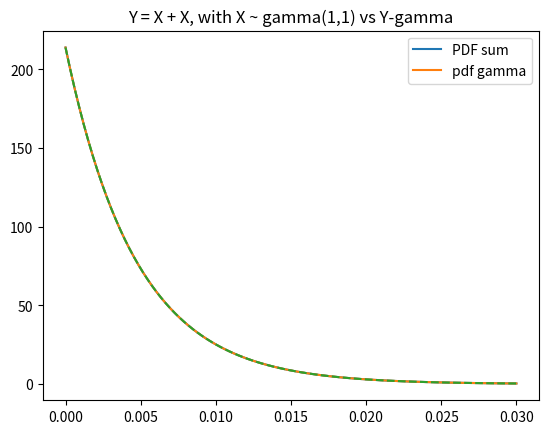

The matplotlib source for this figure:
from scipy.special import gamma
from scipy import stats
import numpy as np

import matplotlib.pyplot as plt

bs = [.25*1./54, .75*1./160]
b1 = min(bs)

ass = [0.25*1.,0.75*1.]


def C(a, b, b1, n):
	prod = 1
	for i in range(n):
		prod *= (b1/(b[i]))**(a[i])
	return prod


def dk(k, a, b, b1, n):
	if k == 0:
		return 1
	d_k = 0
	for i in np.arange(1,k+1):
		d_k += i*g(i, a, b, b1, n)*dk(k-i,  a, b, b1, n)

	d_k = (1/k)*d_k
	return d_k


def g(k, a, b, b1,n):
	s = 0
	for i in np.arange(1,n+1):
		s += (a[i-1]*(1-b1/(b[i-1]))**k)/k
	return s

def rho(a):
	return sum(a)

def pdf(Y,a,b,b1,n):
	val = 0
	Cs = C(a,b,b1,n)
	for k in np.arange(0, 10):
		# print "dk: %.2f" % dk(k, a, b, b1, n)
		# print "Y**(ss):%.2f" % Y**(rho(a)+k-1)
		# print "exp: %.10f" % np.exp(-Y/b1)
		# print gamma(rho(a)+k)*b1**(rho(a)*k)
		val += (dk(k, a, b, b1, n)*Y**(rho(a)+k-1)*np.exp(-Y/b1))/(gamma(rho(a)+k)*b1**(rho(a)+k))
	return Cs*val


################ NOTE ###########
# theory is based in Y=X_1 + ..+ X_n
# multiply every alpha by its weight to obtain
# Y = w_1*X_1 + ... + w_n*X_n
# with w as the weights 
#
#	Goal is to reconstruct the gamma(1,1) distribution from weighted components
#	Then by re-weighting, i.e. to risk areas, we can construct a different gamma distribution such that the beta is smaller than with the original construction
#
#


x 	= np.linspace(1E-6, 0.03, 100)
ys 	= [pdf(i, ass, bs, b1, len(bs)) for i in x]

plt.plot(x, ys)
plt.title("Y = X + X, with X ~ gamma(1,1)")
plt.show()


dist1 = stats.gamma(1, loc=0, scale=1./214)
ys1 = dist1.pdf(x) 

plt.plot(x, ys, '-', x, ys1, '--')
plt.legend(['PDF sum', 'pdf gamma'])
plt.title("Y = X + X, with X ~ gamma(1,1) vs Y-gamma")
plt.show()

# dist2 = stats.gamma(ass[1], 0, scale=1./bs[1])

# dist3 = stats.gamma(1,scale=1./1.0)
# dist4 = stats.gamma(1,scale=1./1.1)

# ys = [pdf(i, ass, bs, b1, len(bs)) for i in x]
# ys1 = dist1.pdf(x) 
# ys2 = dist2.pdf(x) 
# ys3 = dist3.pdf(x)
# ys4 = dist4.pdf(x)

# # plt.plot(x, ys3, x, ys4)
# # plt.legend(["b=1/1.0", "b=1/1.1"])
# # plt.show()

# plt.plot(x,ys, '-' , x, ys1, '--',  x, ys2, '-.', x, ys3, ':')
# plt.legend(["GT","G1","G2","G"])
# plt.show()
